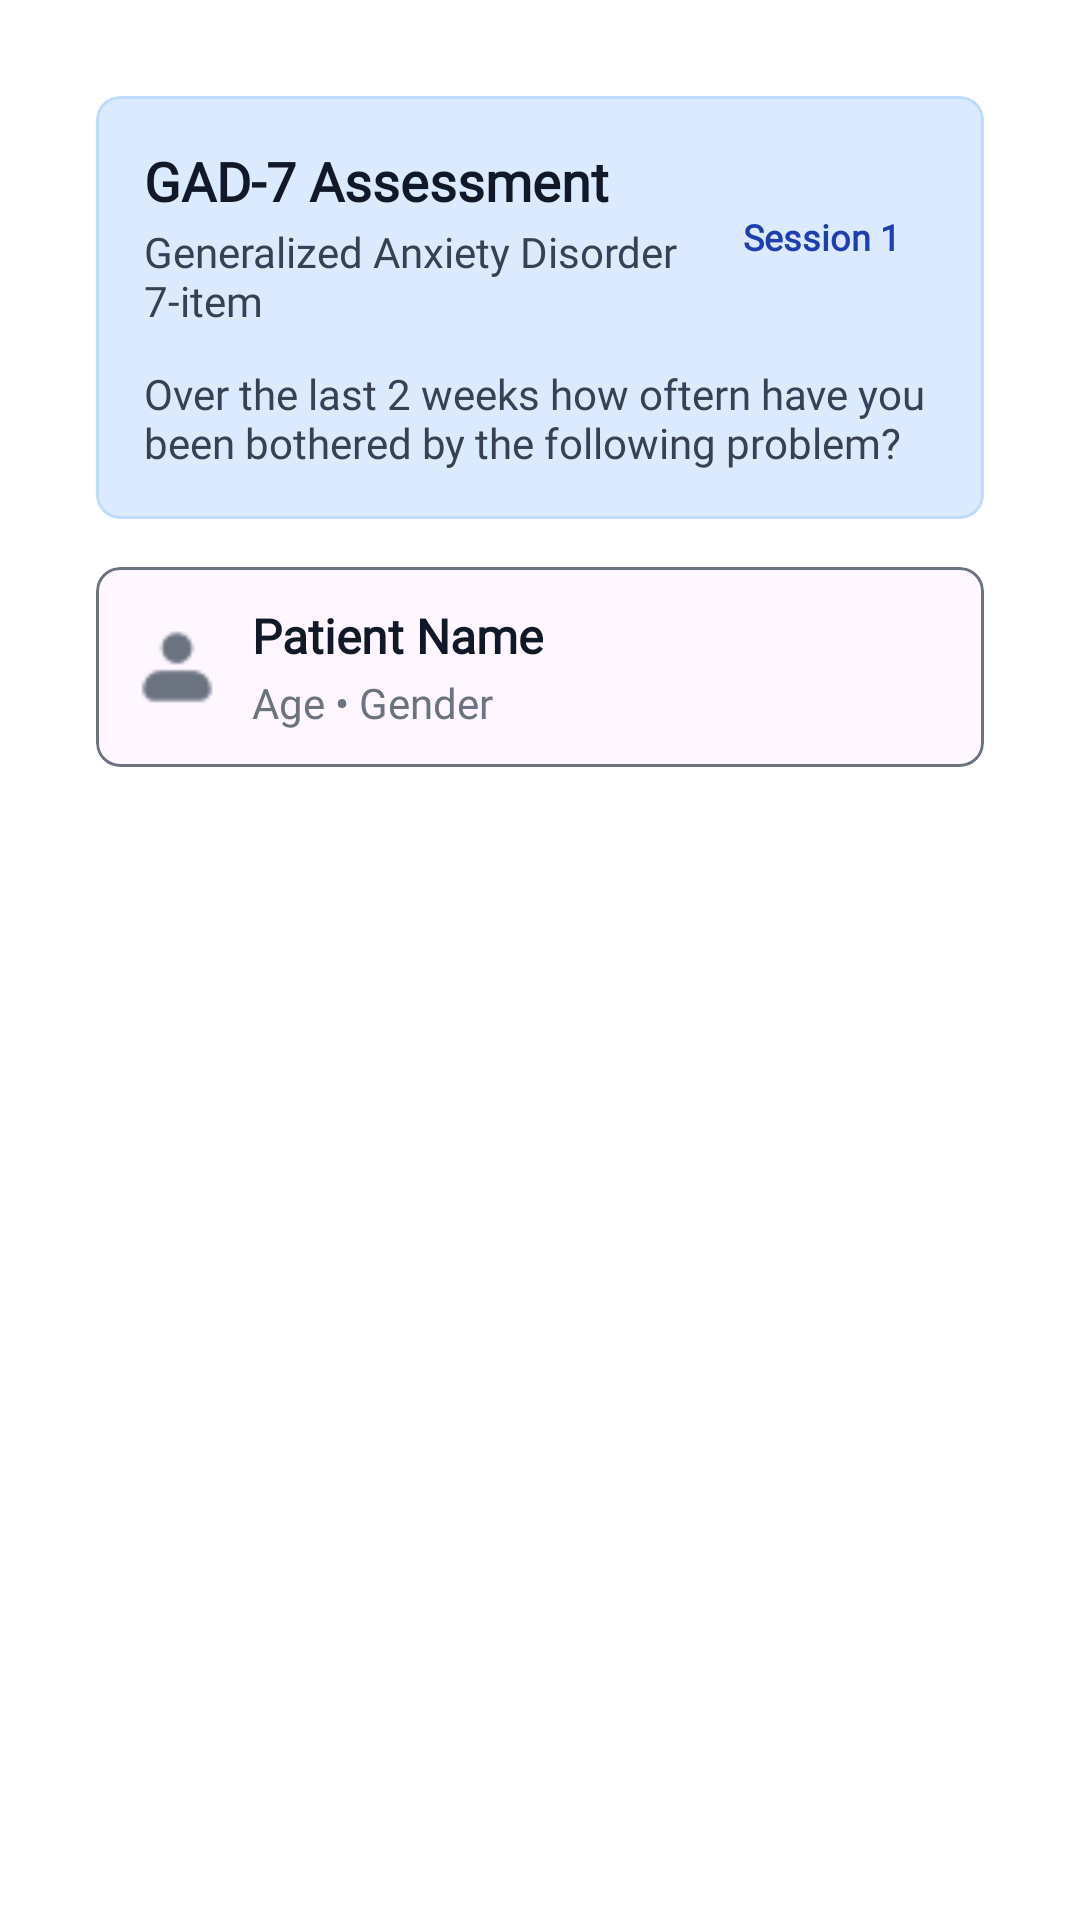

Write the Android layout XML for this screen, with the resource values it uses.
<!-- AndroidManifest.xml: application theme Theme.BAIApp -->
<!-- res/layout/activity_gad7.xml -->
<?xml version="1.0" encoding="utf-8"?>
<androidx.constraintlayout.widget.ConstraintLayout
    xmlns:android="http://schemas.android.com/apk/res/android"
    xmlns:tools="http://schemas.android.com/tools"
    xmlns:app="http://schemas.android.com/apk/res-auto"
    android:id="@+id/main"
    android:layout_width="match_parent"
    android:layout_height="match_parent"
    android:background="@color/white"
    tools:context=".ui.gad7.Gad7Activity">

    <ScrollView
        android:layout_width="match_parent"
        android:layout_height="match_parent"
        android:orientation="vertical"
        android:fillViewport="true"
        android:padding="16dp">

        <LinearLayout
            android:layout_width="match_parent"
            android:layout_height="wrap_content"
            android:orientation="vertical"
            android:padding="16dp">

            <com.google.android.material.card.MaterialCardView
                android:layout_width="match_parent"
                android:layout_height="wrap_content"
                android:layout_marginBottom="16dp"
                app:cardCornerRadius="8dp"
                app:cardBackgroundColor="#DBEAFE"
                app:strokeWidth="1dp"
                app:strokeColor="#BFDBFE">

                <LinearLayout
                    android:layout_width="match_parent"
                    android:layout_height="wrap_content"
                    android:orientation="vertical"
                    android:padding="16dp">

                    <LinearLayout
                        android:layout_width="match_parent"
                        android:layout_height="wrap_content"
                        android:orientation="horizontal"
                        android:gravity="center_vertical">

                        <LinearLayout
                            android:layout_width="0dp"
                            android:layout_height="wrap_content"
                            android:layout_weight="1"
                            android:orientation="vertical">

                            <TextView
                                android:layout_width="wrap_content"
                                android:layout_height="wrap_content"
                                android:fontFamily="@font/poppins_family"
                                android:text="GAD-7 Assessment"
                                android:textSize="18sp"
                                android:textStyle="bold"
                                android:textColor="#111827"/>

                            <TextView
                                android:layout_width="wrap_content"
                                android:layout_height="wrap_content"
                                android:fontFamily="@font/poppins_family"
                                android:text="Generalized Anxiety Disorder 7-item"
                                android:textSize="14sp"
                                android:textColor="#374151"
                                android:layout_marginTop="2dp"/>
                        </LinearLayout>

                        <TextView
                            android:layout_width="wrap_content"
                            android:layout_height="wrap_content"
                            android:fontFamily="@font/poppins_family"
                            android:text="Session 1"
                            android:textSize="12sp"
                            android:textStyle="bold"
                            android:textColor="#1E40AF"
                            android:background="@drawable/session_badge_bg"
                            android:paddingStart="12dp"
                            android:paddingEnd="12dp"
                            android:paddingTop="6dp"
                            android:paddingBottom="6dp"/>
                    </LinearLayout>

                    <TextView
                        android:layout_width="wrap_content"
                        android:layout_height="wrap_content"
                        android:fontFamily="@font/poppins_family"
                        android:text="@string/text_gad7"
                        android:textSize="14sp"
                        android:textColor="#374151"
                        android:layout_marginTop="12dp"/>
                </LinearLayout>
            </com.google.android.material.card.MaterialCardView>

            
            <com.google.android.material.card.MaterialCardView
                android:layout_width="match_parent"
                android:layout_height="wrap_content"
                android:layout_marginBottom="16dp"
                app:cardCornerRadius="8dp"
                app:cardElevation="0dp"
                app:strokeWidth="1dp"
                app:strokeColor="#6B7280">

                <LinearLayout
                    android:layout_width="match_parent"
                    android:layout_height="wrap_content"
                    android:gravity="center_vertical"
                    android:orientation="horizontal"
                    android:padding="12dp">

                    <ImageView
                        android:layout_width="30dp"
                        android:layout_height="30dp"
                        android:contentDescription="@string/todo"
                        android:src="@drawable/profile"
                        app:tint="#6B7280" />

                    <LinearLayout
                        android:layout_width="0dp"
                        android:layout_height="wrap_content"
                        android:layout_weight="1"
                        android:orientation="vertical">

                        <TextView
                            android:id="@+id/patient_name"
                            android:layout_width="wrap_content"
                            android:layout_height="wrap_content"
                            android:layout_marginStart="10dp"
                            android:fontFamily="@font/poppins_family"
                            android:text="Patient Name"
                            android:textColor="#111827"
                            android:textSize="16sp"
                            android:textStyle="bold" />

                        <TextView
                            android:id="@+id/patient_details"
                            android:layout_width="wrap_content"
                            android:layout_height="wrap_content"
                            android:layout_marginStart="10dp"
                            android:layout_marginTop="2dp"
                            android:fontFamily="@font/poppins_family"
                            android:text="Age • Gender"
                            android:textColor="#6B7280"
                            android:textSize="14sp" />
                    </LinearLayout>
                </LinearLayout>
            </com.google.android.material.card.MaterialCardView>

            
            <androidx.recyclerview.widget.RecyclerView
                android:id="@+id/gad7_questions_recycler"
                android:layout_width="match_parent"
                android:layout_height="wrap_content"
                android:nestedScrollingEnabled="false"/>

        </LinearLayout>
    </ScrollView>
</androidx.constraintlayout.widget.ConstraintLayout>
<!-- resources referenced by this layout -->
<resources>
  <color name="white">#FFFFFFFF</color>
  <!-- drawable profile: png bitmap (drawable, 399 bytes) -->
  <string name="text_gad7">Over the last 2 weeks how oftern have you been bothered by the following problem?</string>
  <string name="todo">TODO</string>
  <style name="Theme.BAIApp" parent="Base.Theme.BAIApp" />
  <style name="Base.Theme.BAIApp" parent="Theme.Material3.DayNight.NoActionBar">
          
          
      </style>
</resources>
